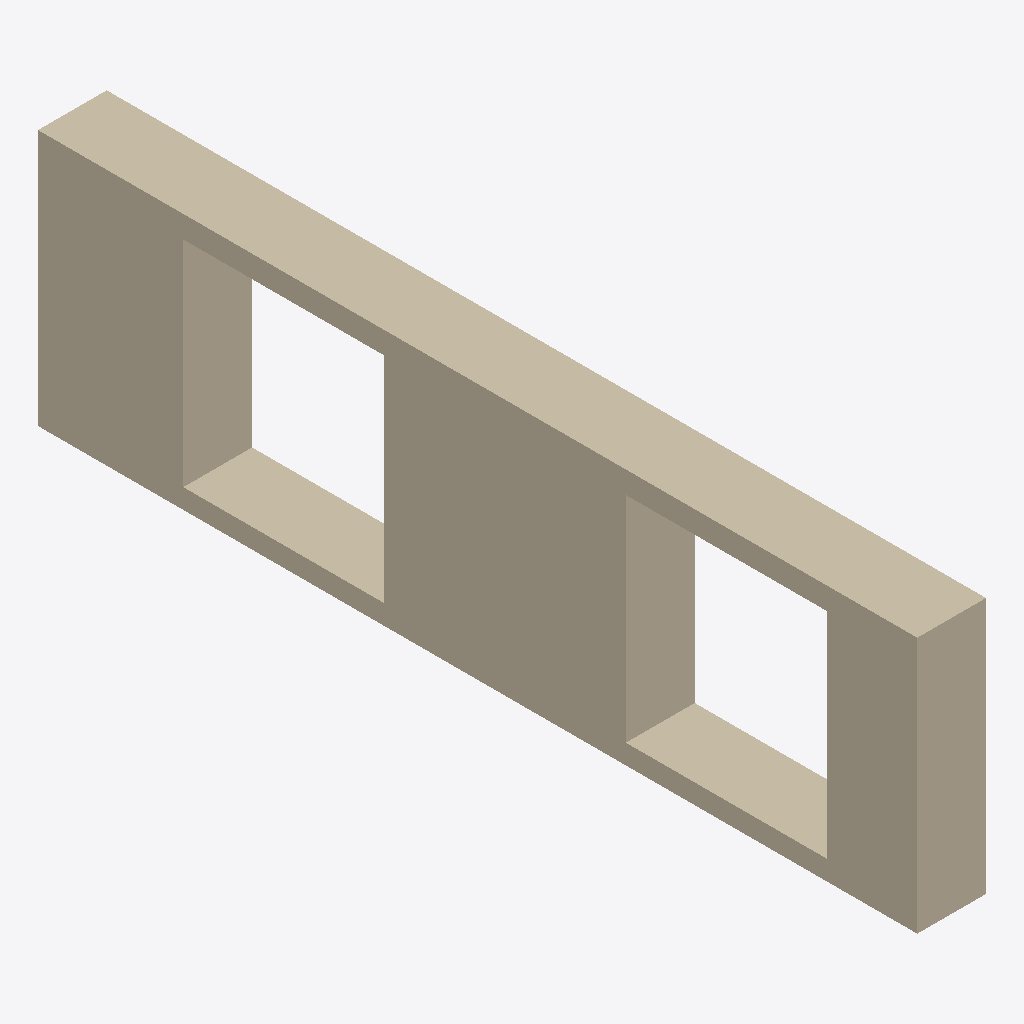
Isometric view of an IFC building model (IFC-SPF (STEP), schema IFC2X3, length unit metre), seen from the south-west, elements coloured by IFC class: 1 wall (beige).
Extent 0.3 m × 4.5 m × 1.3 m (x, y, z). Elements (1): 1 IfcWallStandardCase.

HEADER;
FILE_DESCRIPTION(('ViewDefinition [CoordinationView]'),'2;1');
FILE_NAME('538--wall--missing-subtractions.ifc','2019-01-15T14:57:21',(''),(''),'DDS-IFC v2.0','DDS-CAD Architect Version 13 Win32 build 15/11-2','DDS');
FILE_SCHEMA(('IFC2X3'));
ENDSEC;
DATA;
#1=IFCPROJECT('1srTBNemTBAQ3gxybZBZgL',#2,'DDS Project',$,$,$,$,(#4),#5);
#103=IFCWALLSTANDARDCASE('18$kM6vijBnvPwROadertg',#44,'','',$,#501,#502,'');
ENDSEC;
